Labelled photos from "dataset", an image-classification folder in norvy19/proyecto-aves. The possible labels are: Dacnis Carinegro, Tangara Cabecibaya, Tangara Carafuego, Tangara Cenicienta, Tangara Coronigualda, Tangara Dorada, Tangara Goliplateada, Tangara Golondrina, Tangara Verdinegra.

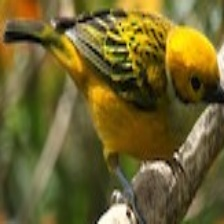
Label: Tangara Goliplateada

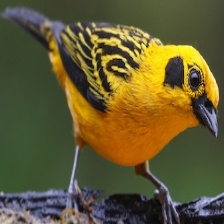
Label: Tangara Dorada

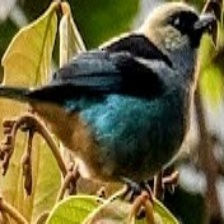
Label: Tangara Verdinegra

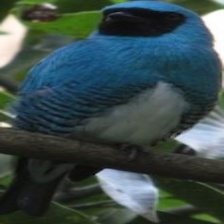
Label: Tangara Golondrina

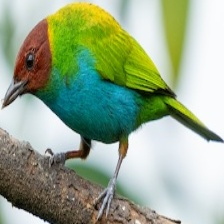
Label: Tangara Cabecibaya

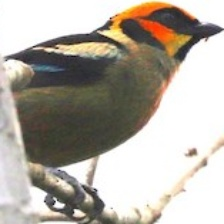
Label: Tangara Carafuego
